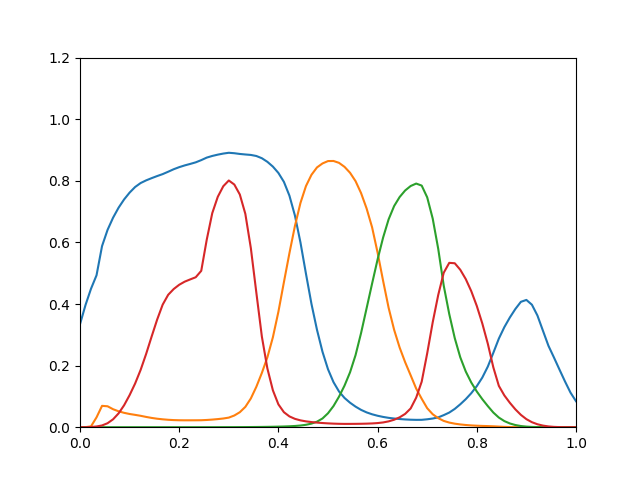

The table this chart was drawn from, first rows:
0.3344, 5.853e-07, 3.386e-13, 1.152e-05
0.3967, 0.0001294, 1.455e-11, 9.975e-05
0.4497, 0.002759, 3.289e-10, 0.0006109
0.4933, 0.03198, 4.083e-09, 0.002316
0.5881, 0.06931, 1.499e-08, 0.005654
0.6406, 0.06796, 3.273e-08, 0.01292
0.6802, 0.05839, 6.306e-08, 0.02559
0.7127, 0.05164, 1.145e-07, 0.04487
0.7395, 0.04666, 1.987e-07, 0.07122
0.7616, 0.04289, 3.324e-07, 0.1041
0.7798, 0.04005, 5.387e-07, 0.1418
0.7927, 0.037, 8.505e-07, 0.186
0.8014, 0.03336, 1.311e-06, 0.2379
0.8086, 0.03012, 1.977e-06, 0.2945
0.8154, 0.02752, 2.917e-06, 0.3494
0.8217, 0.0256, 4.248e-06, 0.3979
0.8295, 0.02409, 6.181e-06, 0.4299
0.8376, 0.02309, 8.988e-06, 0.4486
0.8443, 0.02256, 1.299e-05, 0.4625
0.85, 0.02237, 1.854e-05, 0.4726
0.8548, 0.02241, 2.609e-05, 0.4799
0.86, 0.02246, 3.605e-05, 0.4869
0.8671, 0.02264, 4.893e-05, 0.5077
0.8753, 0.02347, 6.551e-05, 0.609
0.8807, 0.0247, 8.654e-05, 0.6951
0.8849, 0.02631, 0.0001125, 0.748
0.8884, 0.02823, 0.0001442, 0.7824
0.891, 0.03115, 0.0001836, 0.801
0.8895, 0.03797, 0.0002385, 0.7879
0.8872, 0.04867, 0.0003124, 0.7555
0.8855, 0.06593, 0.000411, 0.6927
0.884, 0.09332, 0.0005378, 0.5815
0.8805, 0.1313, 0.0006979, 0.4365
0.8733, 0.1762, 0.0008971, 0.2941
0.8616, 0.2269, 0.001146, 0.1907
0.8461, 0.292, 0.001453, 0.1197
0.8255, 0.3748, 0.001834, 0.07412
0.7965, 0.4709, 0.002325, 0.04869
0.7518, 0.565, 0.003, 0.03506
0.687, 0.6534, 0.003962, 0.0271
0.6, 0.728, 0.005429, 0.02219
0.4984, 0.7828, 0.00781, 0.01896
0.4003, 0.8195, 0.01168, 0.01666
0.3163, 0.8434, 0.01792, 0.01491
0.2449, 0.8564, 0.02829, 0.01354
0.1882, 0.864, 0.04522, 0.01242
0.1462, 0.8644, 0.06873, 0.01157
0.1159, 0.8583, 0.09917, 0.01101
0.0949, 0.8453, 0.1351, 0.01071
0.07949, 0.8261, 0.1783, 0.01076
0.06681, 0.7989, 0.234, 0.01089
0.05627, 0.7601, 0.3057, 0.01112
0.0481, 0.7104, 0.3858, 0.01154
0.04193, 0.6491, 0.4662, 0.01222
0.03713, 0.5667, 0.5448, 0.0134
0.03336, 0.4752, 0.6158, 0.01545
0.03036, 0.3876, 0.6749, 0.01893
0.02817, 0.3162, 0.7181, 0.02425
0.02651, 0.2586, 0.7474, 0.03207
0.02519, 0.211, 0.7686, 0.04321
0.02431, 0.1684, 0.7831, 0.06093
... 30 more rows
